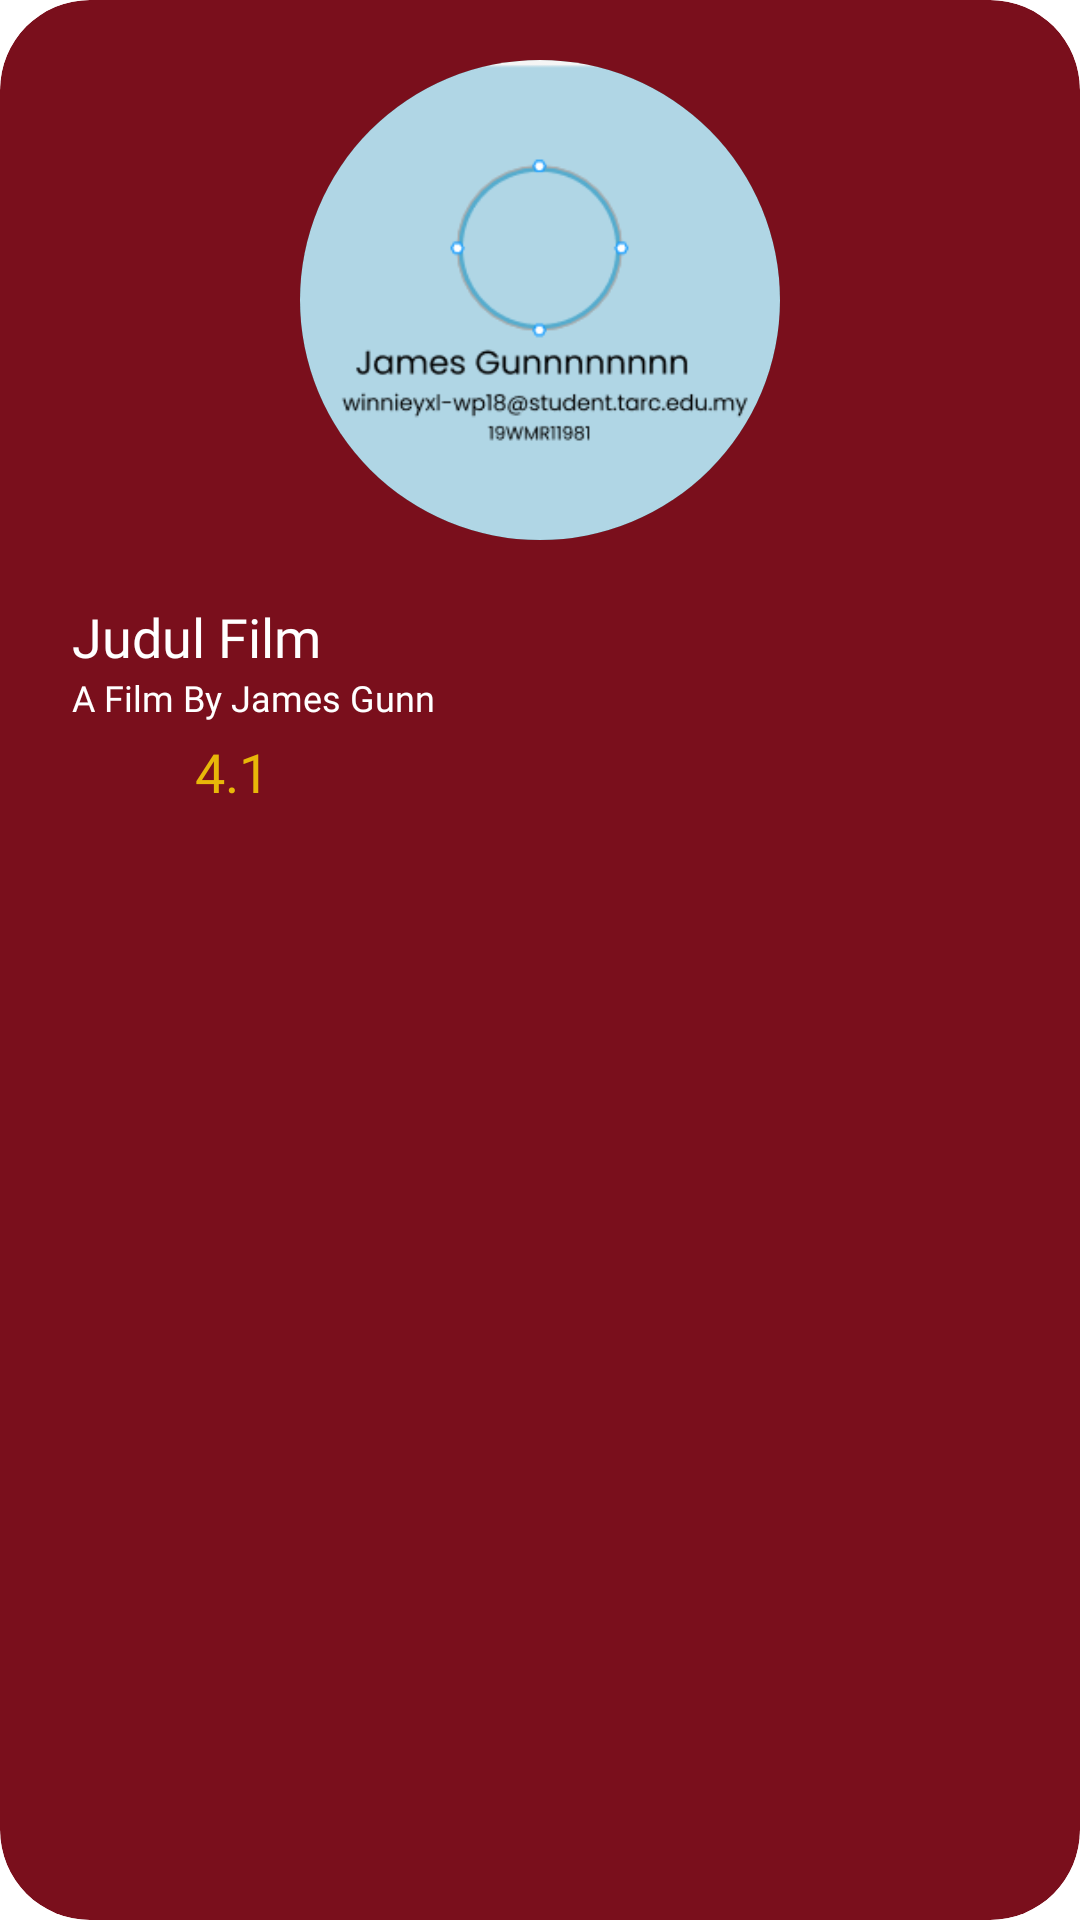

Layout XML and referenced resources for this Android screen:
<!-- AndroidManifest.xml: application theme Theme.PPAPB_UAS -->
<!-- res/layout/each_item_user.xml -->
<?xml version="1.0" encoding="utf-8"?>
<androidx.cardview.widget.CardView xmlns:android="http://schemas.android.com/apk/res/android"
    android:layout_width="match_parent"
    android:layout_height="wrap_content"
    android:background="@drawable/custom_card"
    app:cardElevation="12dp"
    app:cardBackgroundColor="@color/merahh"
    android:layout_marginTop="24dp"
    android:layout_marginHorizontal="35dp"
    app:cardCornerRadius="30dp"
    xmlns:app="http://schemas.android.com/apk/res-auto">

    <androidx.constraintlayout.widget.ConstraintLayout
        android:paddingVertical="20dp"
        android:paddingHorizontal="24dp"
        android:layout_width="match_parent"
        android:layout_height="wrap_content">
        <androidx.constraintlayout.widget.Guideline
            android:layout_width="wrap_content"
            android:layout_height="wrap_content"
            app:layout_constraintGuide_percent="0.5"
            android:orientation="vertical"
            android:id="@+id/constraintGuideLine"/>
        <ImageView
            app:layout_constraintStart_toStartOf="parent"
            app:layout_constraintEnd_toEndOf="parent"
            app:layout_constraintTop_toTopOf="parent"
            android:id="@+id/eachItemImgViewUser"
            android:layout_width="160dp"
            android:layout_height="160dp"
            android:src="@drawable/ss"
            android:background="@drawable/outline_circle"
            android:scaleType="centerCrop"
            android:clipToOutline="true"
            android:elevation="12dp"/>

        <TextView
            android:layout_marginTop="20dp"
            android:id="@+id/eachItemTextOneUser"
            app:layout_constraintTop_toBottomOf="@id/eachItemImgViewUser"
            app:layout_constraintStart_toStartOf="parent"
            android:layout_width="wrap_content"
            android:layout_height="wrap_content"
            android:text="Judul Film"
            android:textColor="@color/white"
            android:fontFamily="@font/poppins_extrabold"
            android:textSize="18dp"/>

        <TextView
            android:id="@+id/eachItemTextTwoUser"
            app:layout_constraintTop_toBottomOf="@id/eachItemTextOneUser"
            app:layout_constraintStart_toStartOf="parent"
            android:layout_width="wrap_content"
            android:layout_height="wrap_content"
            android:text="A Film By James Gunn"
            android:textColor="@color/white"
            android:fontFamily="@font/poppins_medium"
            android:textSize="12dp"/>

        <LinearLayout
            android:id="@+id/eachItemStar"
            android:layout_marginTop="4dp"
            android:layout_marginLeft="4dp"
            app:layout_constraintStart_toStartOf="@id/eachItemTextTwoUser"
            app:layout_constraintTop_toBottomOf="@id/eachItemTextTwoUser"
            android:layout_width="wrap_content"
            android:layout_height="wrap_content"
            android:gravity="center_vertical"
            android:orientation="horizontal">
            <ImageView
                android:layout_marginRight="12dp"
                android:scaleType="fitXY"
                android:layout_gravity="center"
                android:layout_width="25dp"
                android:layout_height="25dp"
                android:src="@drawable/baseline_star_24"/>
            <TextView
                android:layout_width="match_parent"
                android:layout_height="wrap_content"
                android:text="4.1"
                android:textColor="@color/yellow"
                android:fontFamily="@font/poppins_bold"
                android:textSize="18dp"/>
        </LinearLayout>

    </androidx.constraintlayout.widget.ConstraintLayout>

</androidx.cardview.widget.CardView>
<!-- resources referenced by this layout -->
<resources>
  <color name="merahh">#7A0F1C</color>
  <color name="white">#FFFFFFFF</color>
  <color name="yellow">#E8B709</color>
  <!-- drawable outline_circle (drawable) -->
  <?xml version="1.0" encoding="utf-8"?>
  <shape xmlns:android="http://schemas.android.com/apk/res/android">
      <corners android:radius="1000dp"/>
      <stroke android:color="@color/black" android:width="2dp"/>
      <solid android:color="@color/black" />
  </shape>
  <!-- drawable ss: png bitmap (drawable, 12424 bytes) -->
  <color name="black">#FF000000</color>
</resources>
